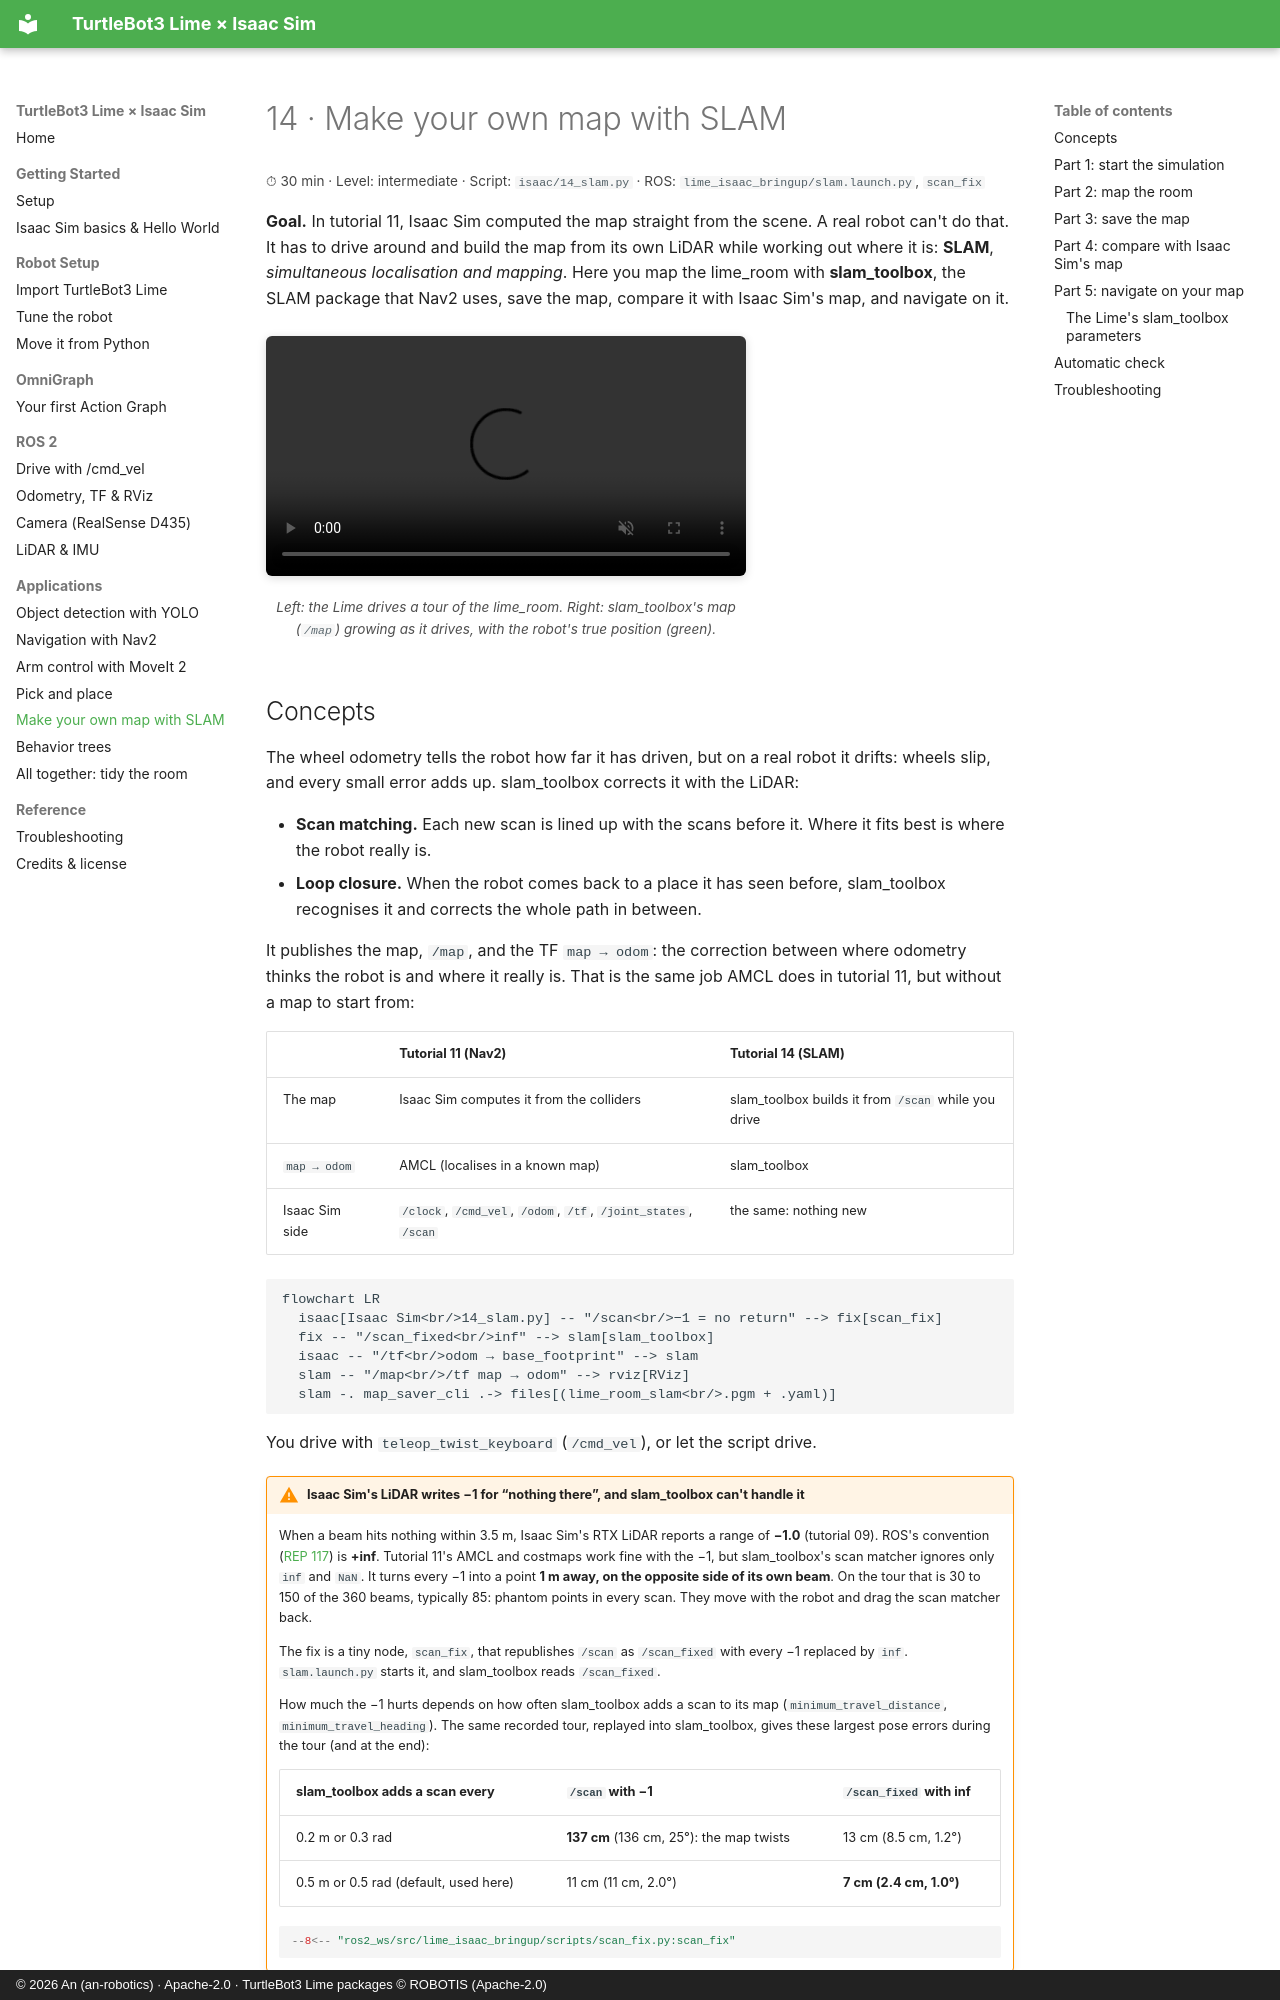

repository: an-robotics/turtlebot3-lime-isaac-sim · page: tutorials/14-slam/index.html · generator: mkdocs · copyright: © 2026 An (an-robotics) · Apache-2.0 · TurtleBot3 Lime packages © ROBOTIS (Apache-2.0)

# 14 · Make your own map with SLAM

<p class="tutorial-meta">⏱ 30 min · Level: intermediate · Script: <code>isaac/14_slam.py</code> · ROS: <code>lime_isaac_bringup/slam.launch.py</code>, <code>scan_fix</code></p>

**Goal.** In tutorial 11, Isaac Sim computed the map straight from the scene. A real robot can't do that. It has
to drive around and build the map from its own LiDAR while working out where it is: **SLAM**, *simultaneous
localisation and mapping*. Here you map the lime_room with **slam_toolbox**, the SLAM package that Nav2 uses,
save the map, compare it with Isaac Sim's map, and navigate on it.

<figure class="result" markdown>
<video controls autoplay loop muted playsinline>
  <source src="../../assets/video/tutorial14_slam.mp4" type="video/mp4">
</video>
<figcaption>Left: the Lime drives a tour of the lime_room. Right: slam_toolbox's map (<code>/map</code>) growing as it drives, with the robot's true position (green).</figcaption>
</figure>
